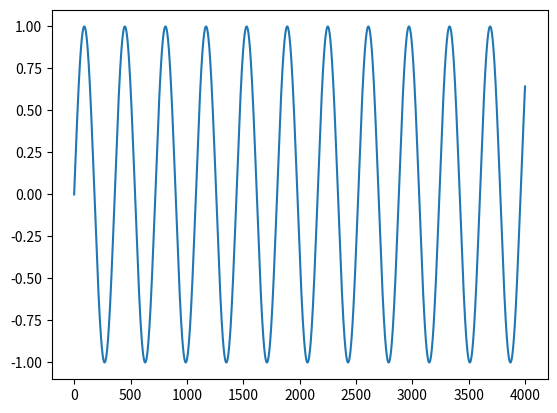
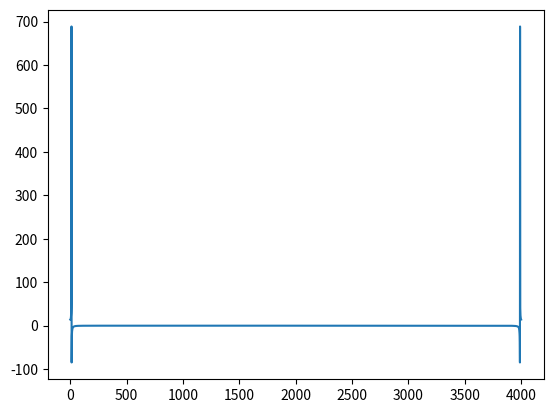

Reproduce these figures in Python, in order.
# -*- coding: utf-8 -*-
"""
Created on Mon Feb 18 12:59:50 2019

[redacted]
"""

import numpy as np
import matplotlib.pyplot as plt

t = np.arange(0,4001,1)
x = t
sin = np.sin(t*np.pi/180)

ff_t = np.fft.fft(sin)

plt.figure(1)
plt.plot(sin)

plt.figure(2)
plt.plot(ff_t)